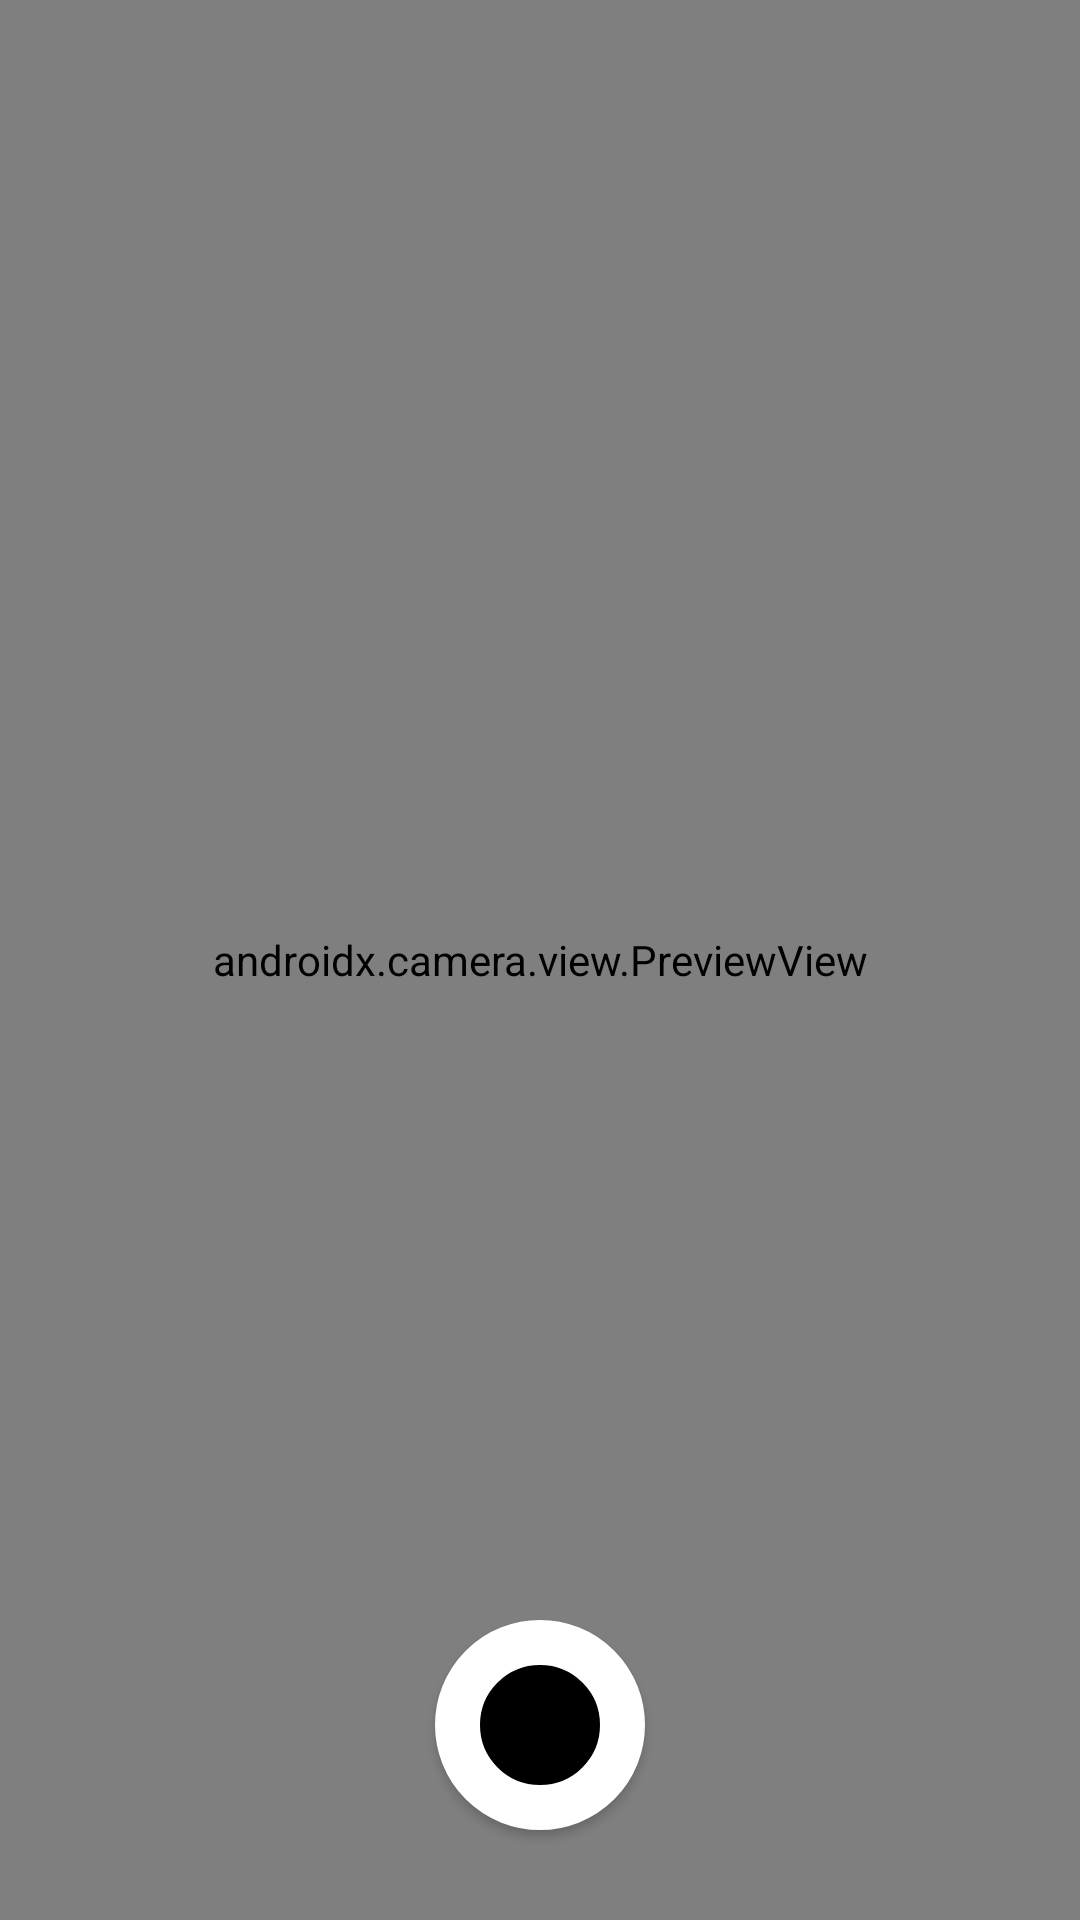

Layout XML and referenced resources for this Android screen:
<!-- AndroidManifest.xml: activity theme Theme.SimpleCamera.NoActionBar -->
<!-- res/layout/activity_camera.xml -->
<?xml version="1.0" encoding="utf-8"?>
<androidx.constraintlayout.widget.ConstraintLayout
    xmlns:android="http://schemas.android.com/apk/res/android"
    xmlns:tools="http://schemas.android.com/tools"
    xmlns:app="http://schemas.android.com/apk/res-auto"
    android:layout_width="match_parent"
    android:layout_height="match_parent"
    tools:context=".MainActivity">

    <Button
        android:id="@+id/camera_capture_button"
        android:layout_width="70dp"
        android:layout_height="70dp"
        android:layout_marginBottom="30dp"
        android:scaleType="fitCenter"
        android:text="촬영"
        android:textSize="18sp"
        app:layout_constraintLeft_toLeftOf="parent"
        app:layout_constraintRight_toRightOf="parent"
        app:layout_constraintBottom_toBottomOf="parent"
        android:background="@drawable/bg_camera_button"/>

    <androidx.camera.view.PreviewView
        android:id="@+id/viewFinder"
        android:layout_width="match_parent"
        android:layout_height="match_parent" />

</androidx.constraintlayout.widget.ConstraintLayout>
<!-- resources referenced by this layout -->
<resources>
  <!-- drawable bg_camera_button (drawable-v24) -->
  <?xml version="1.0" encoding="utf-8"?>
  <shape xmlns:android="http://schemas.android.com/apk/res/android"
      android:shape="oval">
      <size
          android:width="70dp"
          android:height="70dp" />
  
      <solid android:color="@color/black" />
  
      <stroke
          android:width="15dp"
          android:color="@color/white"/>
  </shape>
  <style name="Theme.SimpleCamera.NoActionBar">
          <item name="windowActionBar">false</item>
          <item name="windowNoTitle">true</item>
      </style>
  <!-- not gathered from this repository: default colours our renderer supplied (Android Studio template values) -->
  <color name="black">#FF000000</color>
  <color name="white">#FFFFFFFF</color>
</resources>
